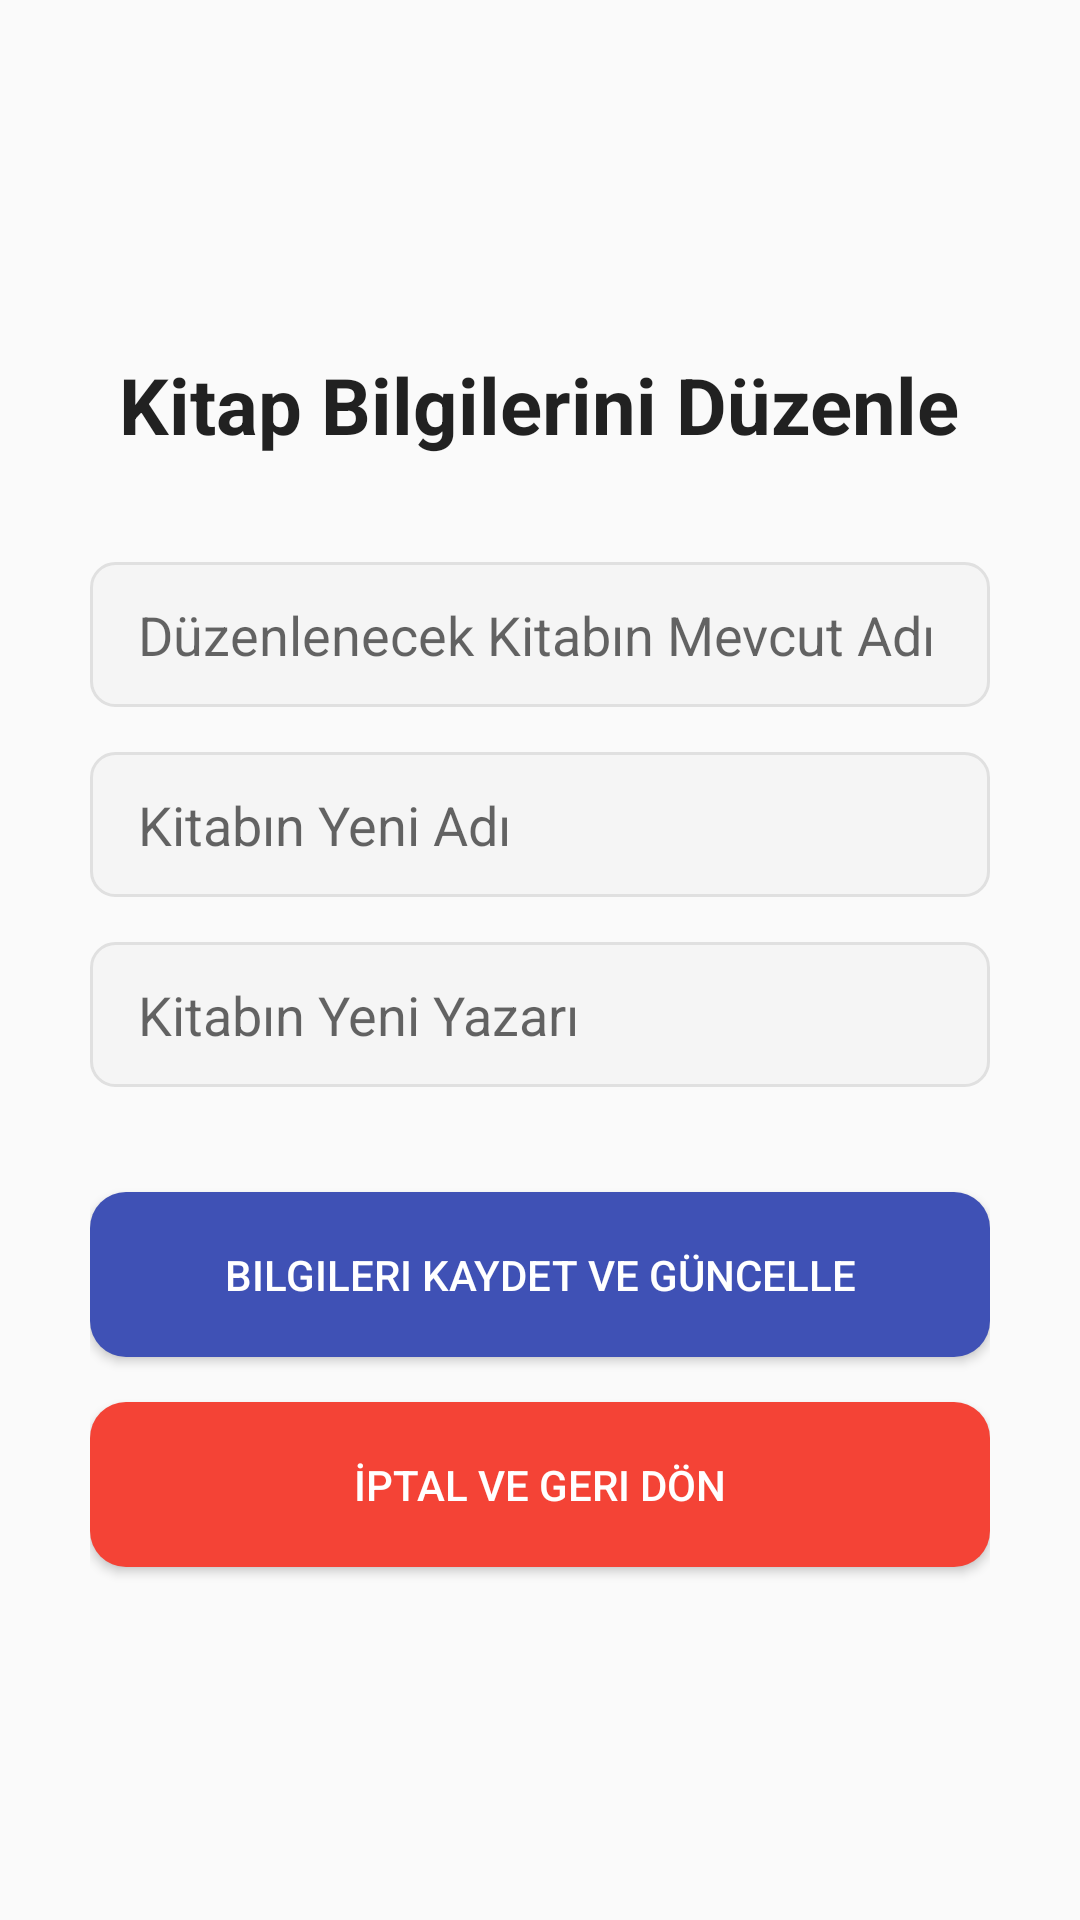

Here is an Android app screen rendered from its layout file. Give the layout XML and the strings, colors and styles it references.
<!-- AndroidManifest.xml: application theme Theme.AppCompat.Light.NoActionBar -->
<!-- res/layout/activity_kitap_duzenle.xml -->
<?xml version="1.0" encoding="utf-8"?>
<LinearLayout xmlns:android="http://schemas.android.com/apk/res/android"
    android:orientation="vertical"
    android:padding="30dp"
    android:gravity="center"
    android:background="?android:attr/colorBackground"
    android:layout_width="match_parent"
    android:layout_height="match_parent">

    <TextView
        android:text="Kitap Bilgilerini Düzenle"
        android:textSize="26sp"
        android:textStyle="bold"
        android:textColor="?android:attr/textColorPrimary"
        android:textAlignment="center"
        android:layout_marginBottom="35dp"
        android:layout_width="wrap_content"
        android:layout_height="wrap_content"/>

    <EditText
        android:id="@+id/txtEskiAd"
        android:hint="Düzenlenecek Kitabın Mevcut Adı"
        android:background="@drawable/bg_custom_input"
        android:layout_marginBottom="15dp"
        android:layout_width="match_parent"
        android:layout_height="wrap_content"/>
        
    <EditText
        android:id="@+id/txtYeniAd"
        android:hint="Kitabın Yeni Adı"
        android:background="@drawable/bg_custom_input"
        android:layout_marginBottom="15dp"
        android:layout_width="match_parent"
        android:layout_height="wrap_content"/>
        
    <EditText
        android:id="@+id/txtYeniYazar"
        android:hint="Kitabın Yeni Yazarı"
        android:background="@drawable/bg_custom_input"
        android:layout_marginBottom="35dp"
        android:layout_width="match_parent"
        android:layout_height="wrap_content"/>

    <androidx.appcompat.widget.AppCompatButton
        android:id="@+id/btnGuncelle"
        android:text="Bilgileri Kaydet ve Güncelle"
        android:textColor="@android:color/white"
        android:background="@drawable/bg_custom_button"
        android:layout_width="match_parent"
        android:layout_height="55dp"
        android:layout_marginBottom="15dp"/>

    <androidx.appcompat.widget.AppCompatButton
        android:id="@+id/btnGeriDon"
        android:text="İptal ve Geri Dön"
        android:textColor="@android:color/white"
        android:background="@drawable/bg_custom_button_red"
        android:layout_width="match_parent"
        android:layout_height="55dp"/>

</LinearLayout>
<!-- resources referenced by this layout -->
<resources>
  <!-- drawable bg_custom_button (drawable) -->
  <?xml version="1.0" encoding="utf-8"?>
  <shape xmlns:android="http://schemas.android.com/apk/res/android"
      android:shape="rectangle">
      <corners android:radius="12dp" />
      <solid android:color="#3F51B5" /> 
  </shape>
  <!-- drawable bg_custom_button_red (drawable) -->
  <?xml version="1.0" encoding="utf-8"?>
  <shape xmlns:android="http://schemas.android.com/apk/res/android"
      android:shape="rectangle">
      <corners android:radius="12dp" />
      <solid android:color="#F44336" /> 
  </shape>
  <!-- drawable bg_custom_input (drawable) -->
  <?xml version="1.0" encoding="utf-8"?>
  <shape xmlns:android="http://schemas.android.com/apk/res/android"
      android:shape="rectangle">
      <corners android:radius="8dp" />
      <solid android:color="#F5F5F5" />
      <stroke android:width="1dp" android:color="#E0E0E0" />
      <padding android:left="16dp" android:right="16dp" android:top="12dp" android:bottom="12dp" />
  </shape>
</resources>
